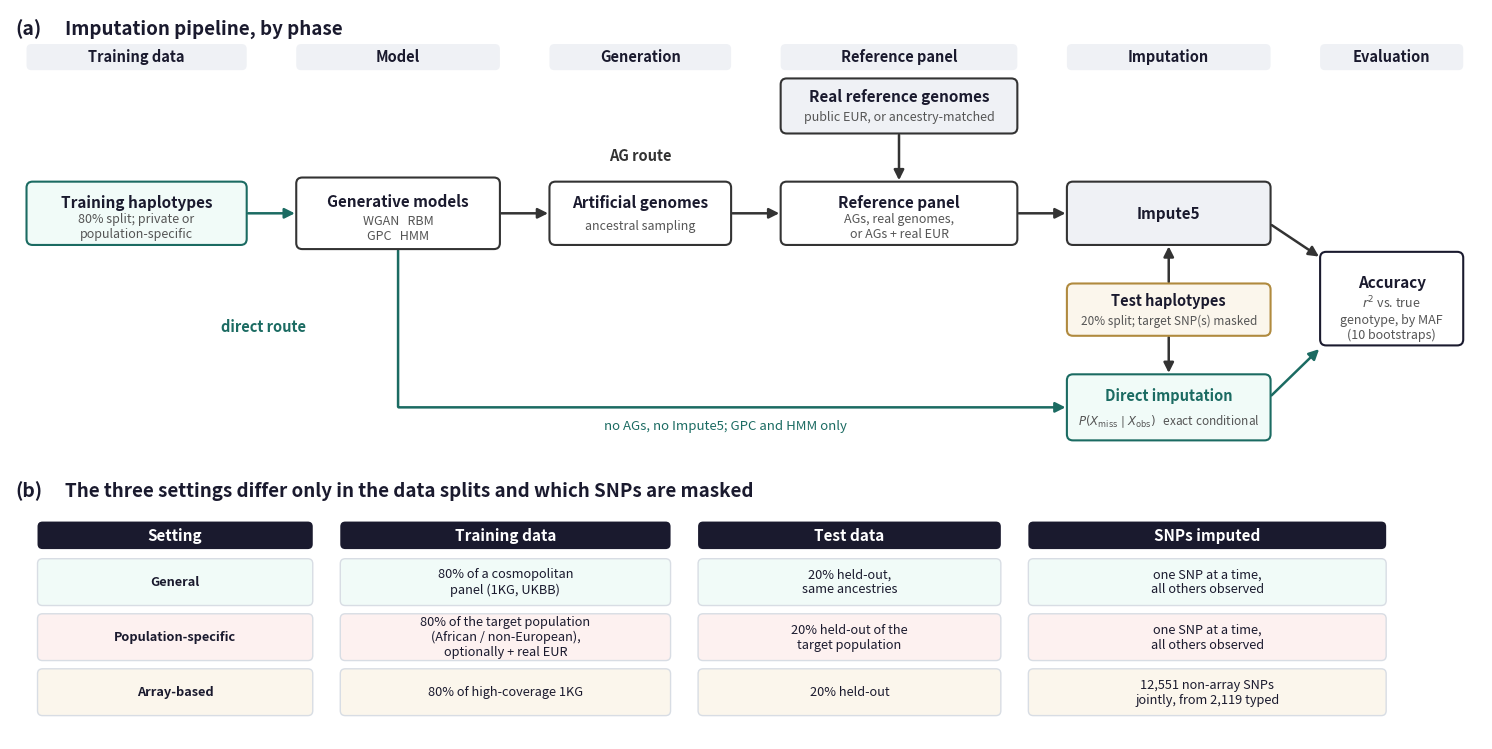

The script that saved this image: (Note: this script raises an exception after producing the figure.)
"""Schematic of the imputation experiments (Section 2.6).

Reviewer 1 asked for a workflow figure that makes the whole section followable:
where each method sits, how AGs become a reference panel, how direct imputation
bypasses that, and how the three settings (general, population-specific,
array-based) differ. Panel (a) is the pipeline; panel (b) is what changes
between settings.

    python plots/make_fig_impute_workflow.py
    -> overleaf/figs/fig_impute_workflow.pdf (+ .png)
"""

import os

import matplotlib
matplotlib.use("Agg")
matplotlib.rcParams["pdf.fonttype"] = 42
matplotlib.rcParams["ps.fonttype"] = 42
import matplotlib.pyplot as plt
from matplotlib.patches import FancyArrowPatch, FancyBboxPatch

DARK = "#333333"
RED = "#C23F38"
NAVY = "#1A1A2E"
TEAL = "#289D8F"
TEAL_D = "#1B6B62"
GRAY = "#555555"

MINT = "#F1FBF8"
BLUSH = "#FDF1F0"
SLATE = "#EFF1F5"
CREAM = "#FBF6EC"


def box(ax, x, y, w, h, title, sub=None, fc="white", ec=DARK, tc=NAVY,
        fs=11, subfs=9.0, lw=1.5, ls="solid"):
    ax.add_patch(FancyBboxPatch(
        (x - w / 2, y - h / 2), w, h,
        boxstyle="round,pad=0,rounding_size=0.22",
        facecolor=fc, edgecolor=ec, linewidth=lw, linestyle=ls, zorder=3))
    if sub:
        ax.text(x, y + h * 0.17, title, ha="center", va="center", color=tc,
                fontsize=fs, fontweight="bold", zorder=4)
        ax.text(x, y - h * 0.21, sub, ha="center", va="center", color=GRAY,
                fontsize=subfs, zorder=4)
    else:
        ax.text(x, y, title, ha="center", va="center", color=tc,
                fontsize=fs, fontweight="bold", zorder=4)
    return (x, y, w, h)


def arrow(ax, p, q, color=DARK, lw=1.8, style="solid", label=None,
          lx=0.0, ly=0.45, rad=0.0, fs=9.0, italic=True):
    ax.add_patch(FancyArrowPatch(
        p, q, arrowstyle="-|>", mutation_scale=15, linewidth=lw, color=color,
        linestyle=style, connectionstyle=f"arc3,rad={rad}",
        shrinkA=1, shrinkB=1, zorder=2))
    if label:
        mx, my = (p[0] + q[0]) / 2 + lx, (p[1] + q[1]) / 2 + ly
        ax.text(mx, my, label, ha="center", va="center", color=color,
                fontsize=fs, style="italic" if italic else "normal", zorder=4)


def right(b):
    x, y, w, h = b
    return (x + w / 2, y)


def left(b):
    x, y, w, h = b
    return (x - w / 2, y)


def top(b):
    x, y, w, h = b
    return (x, y + h / 2)


def bottom(b):
    x, y, w, h = b
    return (x, y - h / 2)


def main():
    fig, ax = plt.subplots(figsize=(19.0, 9.5))
    ax.set_xlim(0, 53.5)
    ax.set_ylim(-10.6, 15.9)
    ax.axis("off")
    ax.set_aspect("equal")

    # ============================================  (a) the pipeline, by phase
    ax.text(0.2, 15.2, "(a)", ha="left", va="center", color=NAVY,
            fontsize=14, fontweight="bold")
    ax.text(2.0, 15.2, "Imputation pipeline, by phase",
            ha="left", va="center", color=NAVY, fontsize=13.5, fontweight="bold")

    # One column per phase. Columns are spaced 1.8 units apart so every
    # connector has a visible stem, not just an arrowhead.
    P1, P2, P3, P4, P5, P6 = 4.6, 14.1, 22.9, 32.3, 42.1, 50.2
    phases = [(P1, 8.0, "Training data"), (P2, 7.4, "Model"),
              (P3, 6.6, "Generation"), (P4, 8.6, "Reference panel"),
              (P5, 7.4, "Imputation"), (P6, 5.2, "Evaluation")]
    for x, w, name in phases:
        ax.add_patch(FancyBboxPatch(
            (x - w / 2, 13.7), w, 0.95,
            boxstyle="round,pad=0,rounding_size=0.18",
            facecolor=SLATE, edgecolor="none", zorder=1))
        ax.text(x, 14.18, name, ha="center", va="center", color=NAVY,
                fontsize=10.5, fontweight="bold", zorder=2)

    # -- the main row: every phase of the AG route, left to right
    b_train = box(ax, P1, 8.5, 8.0, 2.3, "Training haplotypes",
                  "80% split; private or\npopulation-specific", fc=MINT, ec=TEAL_D)
    b_models = box(ax, P2, 8.5, 7.4, 2.6, "Generative models",
                   "WGAN   RBM\nGPC   HMM", fc="white")
    b_ags = box(ax, P3, 8.5, 6.6, 2.3, "Artificial genomes",
                "ancestral sampling", fc="white")
    b_panel = box(ax, P4, 8.5, 8.6, 2.3, "Reference panel",
                  "AGs, real genomes,\nor AGs + real EUR", fc="white")
    b_imp = box(ax, P5, 8.5, 7.4, 2.3, "Impute5", fc=SLATE)
    b_eval = box(ax, P6, 5.4, 5.2, 3.4, "Accuracy",
                 "$r^2$ vs. true\ngenotype, by MAF\n(10 bootstraps)",
                 fc="white", ec=NAVY)

    # -- real genomes are a panel input, not a separate pipeline
    b_real = box(ax, P4, 12.4, 8.6, 2.0, "Real reference genomes",
                 "public EUR, or ancestry-matched", fc=SLATE)

    # -- the genotypes being imputed, feeding both imputation routes
    b_test = box(ax, P5, 5.0, 7.4, 1.9, "Test haplotypes",
                 "20% split; target SNP(s) masked", fc=CREAM, ec="#B08A3E",
                 fs=10.5, subfs=8.5)

    # -- the direct route: straight from the model to imputation
    b_direct = box(ax, P5, 1.45, 7.4, 2.4, "Direct imputation",
                   "$P(X_{\\mathrm{miss}} \\mid X_{\\mathrm{obs}})$   "
                   "exact conditional", fc=MINT, ec=TEAL_D, tc=TEAL_D,
                   fs=10.5, subfs=8.5)

    # -- wiring: one solid arrow style throughout
    arrow(ax, right(b_train), left(b_models), color=TEAL_D)
    arrow(ax, right(b_models), left(b_ags))
    arrow(ax, right(b_ags), left(b_panel))
    arrow(ax, right(b_panel), left(b_imp))
    arrow(ax, (45.8, 8.1), (47.6, 6.9))

    # real genomes drop straight down into the panel
    arrow(ax, bottom(b_real), top(b_panel))

    # test genotypes feed Impute5 above and the direct route below
    arrow(ax, top(b_test), bottom(b_imp))
    arrow(ax, bottom(b_test), top(b_direct))

    # the bypass: model straight to imputation, skipping generation and panel
    ax.add_patch(FancyArrowPatch(
        (P2, 7.2), (38.4, 1.45), arrowstyle="-|>", mutation_scale=15,
        linewidth=1.8, color=TEAL_D,
        connectionstyle="angle,angleA=-90,angleB=0,rad=0.8",
        shrinkA=1, shrinkB=1, zorder=2))
    ax.text(26.0, 0.75, "no AGs, no Impute5; GPC and HMM only",
            ha="center", va="center", color=TEAL_D, fontsize=9.5, style="italic")

    arrow(ax, (45.8, 1.85), (47.6, 3.6), color=TEAL_D)

    # route labels
    ax.text(22.9, 10.6, "AG route", ha="center", va="center", color=DARK,
            fontsize=10.5, fontweight="bold")
    ax.text(9.2, 4.4, "direct route", ha="center", va="center", color=TEAL_D,
            fontsize=10.5, fontweight="bold")

    # =============================================  (b) what differs by setting
    ax.text(0.2, -1.6, "(b)", ha="left", va="center", color=NAVY,
            fontsize=14, fontweight="bold")
    ax.text(2.0, -1.6, "The three settings differ only in the data splits and "
                       "which SNPs are masked",
            ha="left", va="center", color=NAVY, fontsize=13.5, fontweight="bold")

    cols = [(6.0, 10.0, "Setting"), (18.0, 12.0, "Training data"),
            (30.5, 11.0, "Test data"), (43.5, 13.0, "SNPs imputed")]
    rows = [
        (-4.9, MINT, "General",
         "80% of a cosmopolitan\npanel (1KG, UKBB)",
         "20% held-out,\nsame ancestries",
         "one SNP at a time,\nall others observed"),
        (-6.9, BLUSH, "Population-specific",
         "80% of the target population\n(African / non-European),\noptionally + real EUR",
         "20% held-out of the\ntarget population",
         "one SNP at a time,\nall others observed"),
        (-8.9, CREAM, "Array-based",
         "80% of high-coverage 1KG",
         "20% held-out",
         "12,551 non-array SNPs\njointly, from 2,119 typed"),
    ]

    for x, w, name in cols:
        ax.add_patch(FancyBboxPatch(
            (x - w / 2, -3.7), w, 1.0,
            boxstyle="round,pad=0,rounding_size=0.18",
            facecolor=NAVY, edgecolor="none", zorder=3))
        ax.text(x, -3.2, name, ha="center", va="center", color="white",
                fontsize=11, fontweight="bold", zorder=4)

    for y, fc, *cells in rows:
        for (x, w, _), cell in zip(cols, cells):
            ax.add_patch(FancyBboxPatch(
                (x - w / 2, y - 0.85), w, 1.7,
                boxstyle="round,pad=0,rounding_size=0.18",
                facecolor=fc, edgecolor="#D8DDE4", linewidth=1.0, zorder=3))
            ax.text(x, y, cell, ha="center", va="center", color=NAVY,
                    fontsize=9.2, zorder=4,
                    fontweight="bold" if cell is cells[0] else "normal")

    out = os.path.join(os.path.dirname(os.path.abspath(__file__)),
                       "..", "overleaf", "figs", "fig_impute_workflow")
    fig.savefig(f"{out}.pdf", bbox_inches="tight", pad_inches=0.05)
    fig.savefig(f"{out}.png", bbox_inches="tight", pad_inches=0.05, dpi=300)
    print(f"wrote {os.path.normpath(out)}.pdf / .png")


if __name__ == "__main__":
    main()
